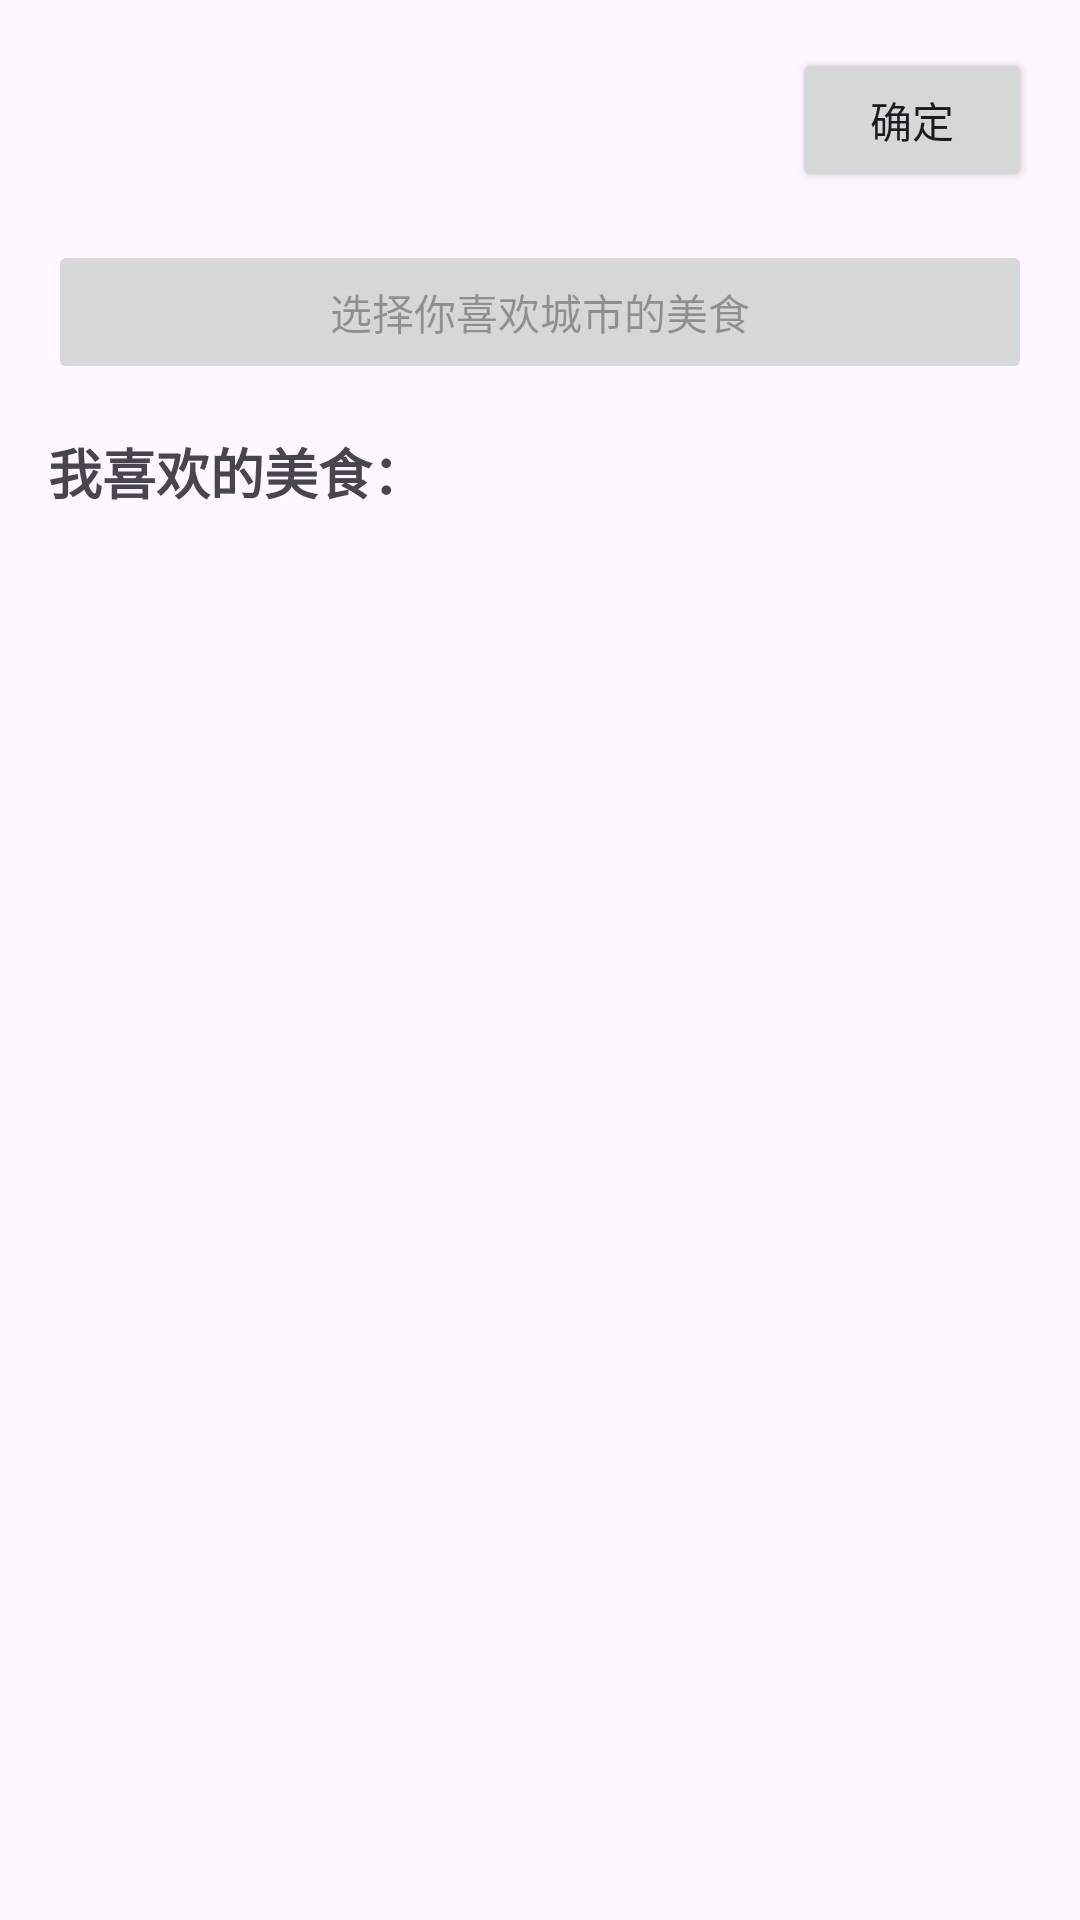

Layout XML and referenced resources for this Android screen:
<!-- AndroidManifest.xml: application theme Theme.EXA3 -->
<!-- res/layout/activity_main.xml -->
<?xml version="1.0" encoding="utf-8"?>
<androidx.constraintlayout.widget.ConstraintLayout xmlns:android="http://schemas.android.com/apk/res/android"
    xmlns:app="http://schemas.android.com/apk/res-auto"
    xmlns:tools="http://schemas.android.com/tools"
    android:layout_width="match_parent"
    android:layout_height="match_parent"
    android:padding="16dp"
    tools:context=".MainActivity">

    <LinearLayout
        android:id="@+id/citySelectionLayout"
        android:layout_width="0dp"
        android:layout_height="wrap_content"
        android:orientation="horizontal"
        app:layout_constraintEnd_toEndOf="parent"
        app:layout_constraintStart_toStartOf="parent"
        app:layout_constraintTop_toTopOf="parent">

        <Spinner
            android:id="@+id/spinnerCity"
            android:layout_width="0dp"
            android:layout_height="48dp"
            android:layout_weight="3"
            android:background="@drawable/spinner_background" />

        <Button
            android:id="@+id/btnConfirmCity"
            android:layout_width="0dp"
            android:layout_height="wrap_content"
            android:layout_marginStart="8dp"
            android:layout_weight="1"
            android:text="确定" />
    </LinearLayout>

    <Button
        android:id="@+id/btnSelectFood"
        android:layout_width="0dp"
        android:layout_height="wrap_content"
        android:layout_marginTop="16dp"
        android:enabled="false"
        android:text="选择你喜欢城市的美食"
        app:layout_constraintEnd_toEndOf="parent"
        app:layout_constraintStart_toStartOf="parent"
        app:layout_constraintTop_toBottomOf="@+id/citySelectionLayout" />

    <TextView
        android:id="@+id/tvFoodTitle"
        android:layout_width="wrap_content"
        android:layout_height="wrap_content"
        android:layout_marginTop="16dp"
        android:text="我喜欢的美食："
        android:textSize="18sp"
        android:textStyle="bold"
        app:layout_constraintStart_toStartOf="parent"
        app:layout_constraintTop_toBottomOf="@+id/btnSelectFood" />

    <androidx.recyclerview.widget.RecyclerView
        android:id="@+id/rvSelectedFoods"
        android:layout_width="0dp"
        android:layout_height="0dp"
        android:layout_marginTop="8dp"
        app:layout_constraintBottom_toBottomOf="parent"
        app:layout_constraintEnd_toEndOf="parent"
        app:layout_constraintStart_toStartOf="parent"
        app:layout_constraintTop_toBottomOf="@+id/tvFoodTitle" />

</androidx.constraintlayout.widget.ConstraintLayout>
<!-- resources referenced by this layout -->
<resources>
  <style name="Theme.EXA3" parent="Base.Theme.EXA3" />
  <style name="Base.Theme.EXA3" parent="Theme.Material3.DayNight.NoActionBar">
          
          
      </style>
</resources>
